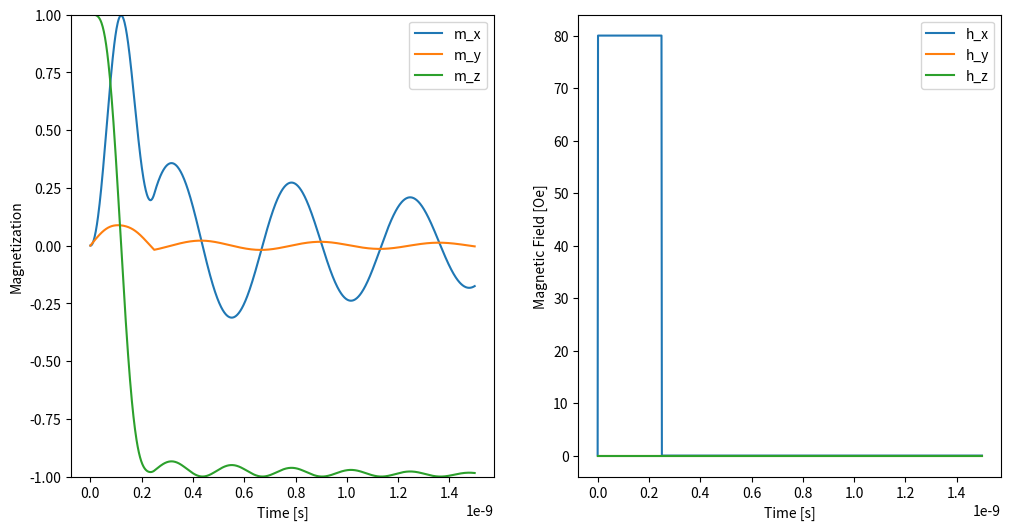

Source code (Python):
import numpy as np
import matplotlib.pyplot as plt
from mpl_toolkits.mplot3d import Axes3D
from copy import copy
import os


gamma = 1.76e7


def LLG(S:np.array, B:np.array, alpha:float) -> np.array:
    S_norm = np.linalg.norm(S, ord=2)
    g = gamma / (1e0 - (alpha/S_norm)**2)
    BxS = np.cross(B, S)
    s = g*BxS - g*alpha/S_norm*np.cross(S, BxS)
    return s


def RungeKutta(S:np.array, B:np.array, alpha:float, dt:float) -> np.array:
    s1 = LLG(S, B, alpha)
    s2 = LLG(S + dt*s1/2, B, alpha)
    s3 = LLG(S + dt*s2/2, B, alpha)
    s4 = LLG(S + dt*s3, B, alpha)

    s = S + dt/6 * (s1 + 2*s2 + 2*s3 + s4)

    return s


def main():
    directory = "Pulse"
    os.mkdir(directory)

    t_pulse = 0.25e-9
    t_end = 1.5e-9
    dt = t_end / 1e3
    n = int(t_end / dt)
    n_pulse = int(t_pulse / dt)

    alpha = 0.008

    H_ext = np.array([80e0, 0e0, 0e0])
    H_ani = np.array([0e0, 0e0, 0e0])
    H_shape = np.array([4*np.pi*0.012*1000, 4*np.pi*0.98*1000, 4*np.pi*0.008*1000])

    S = np.array([0e0, 0e0, 1e0])
    H_ext0 = H_ext

    t = []
    s = []
    h = []

    t.append(0)
    s.append(S)
    h.append(np.array([0e0, 0e0, 0e0]))

    for i in np.arange(1,n):
        time = i*dt
        t.append(time)
        if i > n_pulse:
            H_ext = np.array([0e0, 0e0, 0e0])
        Heff = -H_ext -H_ani*S +H_shape*S
        S = RungeKutta(S, Heff, alpha, dt)
        s.append(S)
        h.append(copy(H_ext))

    fig, axes = plt.subplots(1, 2, figsize=(12, 6))
    t = np.array(t)
    s = np.array(s)
    h = np.array(h)    
    axes[0].set_ylim([-1, 1])
    axes[0].plot(t, s[:,0], label='m_x')
    axes[0].plot(t, s[:,1], label='m_y')
    axes[0].plot(t, s[:,2], label='m_z')
    axes[0].set_xlabel('Time [s]')
    axes[0].set_ylabel('Magnetization')
    axes[0].legend()

    axes[1].plot(t, h[:,0], label='h_x')
    axes[1].plot(t, h[:,1], label='h_y')
    axes[1].plot(t, h[:,2], label='h_z')
    axes[1].set_xlabel('Time [s]')
    axes[1].set_ylabel('Magnetic Field [Oe]')
    axes[1].legend()

    fig.savefig(directory+"/Pulse.png", dpi=200)
    plt.close()

    with open(directory + "/options.txt", mode='w') as f:
        f.write(f"""
    alphaG = {alpha}
    t_pulse = {t_pulse} [s]
    H_ext = {H_ext0} [Oe]
    H_ani = {H_ani} [Oe]
    H_shape = {H_shape} [Oe]
    """)

#    fig = plt.figure(figsize = (8, 8))
#    ax = fig.add_subplot(111, projection='3d')
#    ax.set_xlabel("x", size = 14)
#    ax.set_ylabel("y", size = 14)
#    ax.set_zlabel("z", size = 14)
#    ax.plot(s[:,0], s[:,1], s[:,2], color = "red")
#    plt.show()


if __name__ == '__main__':
    main()
